Run: headless pygame with SDL's dummy video driver; simulated clock (each Clock.tick advances the game by its frame time, no real sleeping); random seed 0; keys injected as events and as key.get_pressed() state; mouse plan: one left click at the window centre at the start of phase 2, then a move to the lower-right quarter at the start of phase 3.
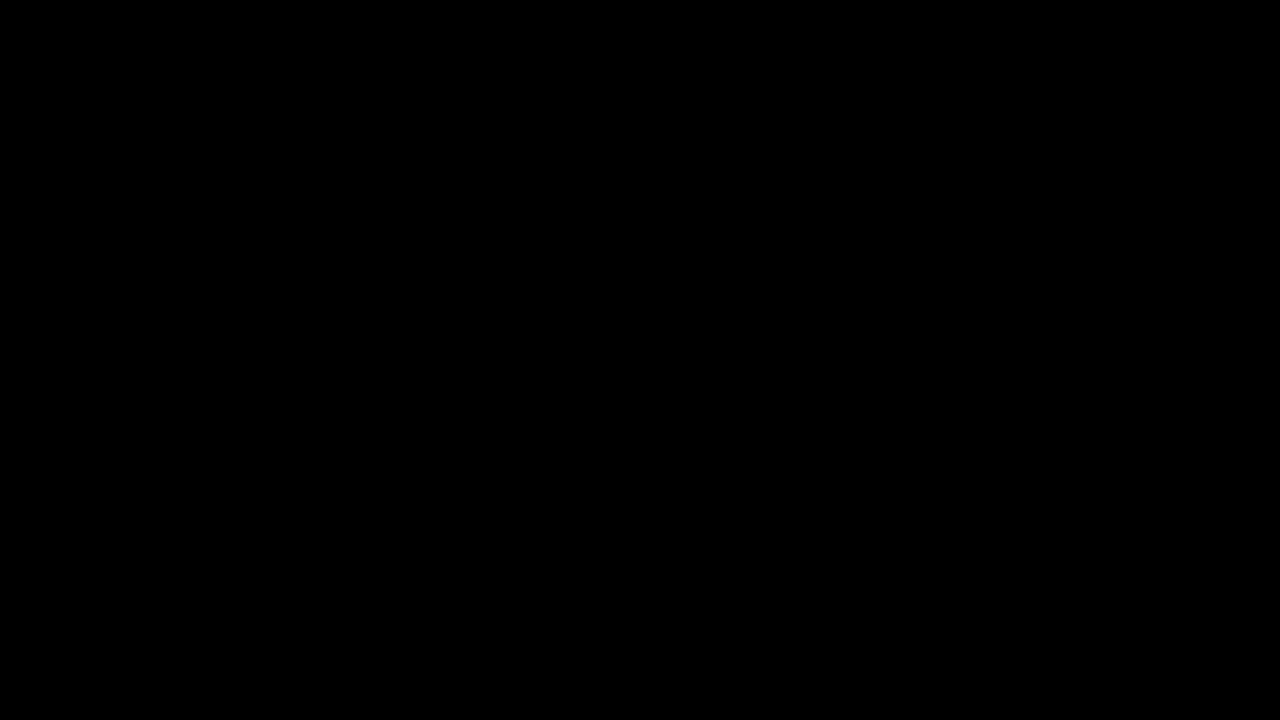
Frame 1 of 4 · flips 1–60 · no input
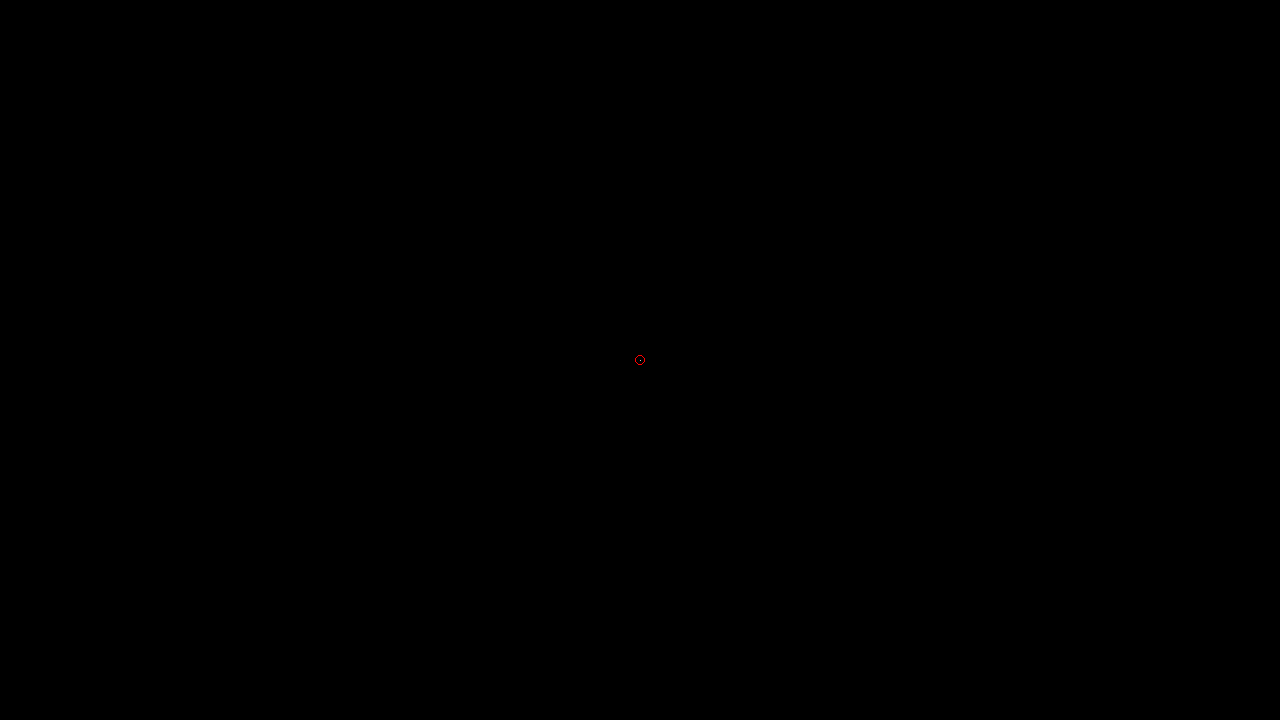
Frame 2 of 4 · flips 61–180 · clicked the window centre · tapped SPACE, RETURN · held RIGHT (→), D
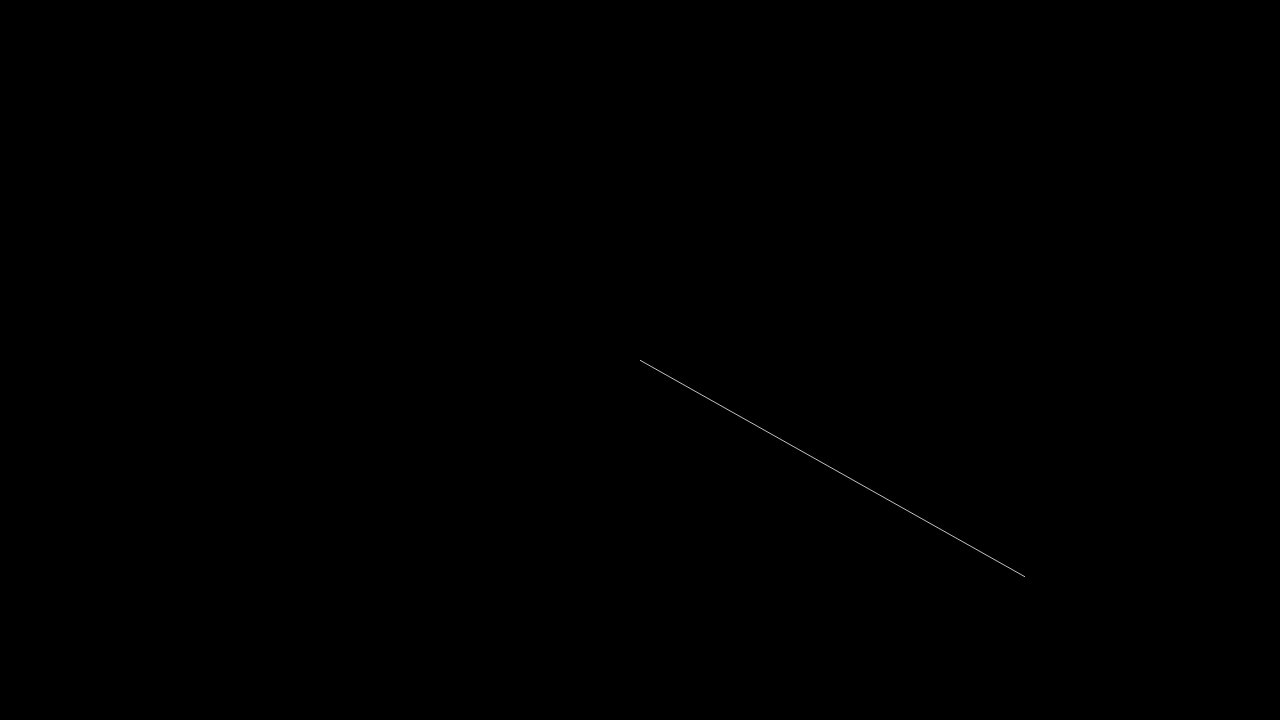
Frame 3 of 4 · flips 181–300 · moved the mouse to the lower-right quarter · held DOWN (↓), S
Frame 4 of 4 · flips 301–420 · held LEFT (←), A, UP (↑), W · screen unchanged from frame 3, image omitted

The pygame program that drew these frames:

import pygame

pygame.init()

size = (1280, 720)
screen = pygame.display.set_mode(size)
pygame.display.set_caption("Рисование линий")
BACKGROUND = (0, 0, 0)
COLORS = (192, 192, 192)
LINE_COLOR = (255, 255, 255)
RED = (255, 0, 0)
RADIUS = 5
FPS = 60


lines = [[]]
current_line_index = 0
drawing = False

clock = pygame.time.Clock()
running = True


def get_closest_point(mouse_pos):
    closest_point = None
    closest_distance = float('inf')
    for line in lines:
        for point in line:
            distance = ((point[0] - mouse_pos[0]) ** 2 +
                        (point[1] - mouse_pos[1]) ** 2) ** 0.5
            if distance <= RADIUS and distance < closest_distance:
                closest_point = point
                closest_distance = distance
    return closest_point


def remove_point(mouse_pos):
    for line in lines:
        for point in line:
            if ((point[0] - mouse_pos[0]) ** 2 +
                    (point[1] - mouse_pos[1]) ** 2 <= RADIUS ** 2):
                line.remove(point)
                return True
    return False


while running:
    mouse_pos = pygame.mouse.get_pos()
    closest_point = get_closest_point(mouse_pos)

    for event in pygame.event.get():
        if event.type == pygame.QUIT:
            running = False

        elif event.type == pygame.MOUSEBUTTONDOWN:
            if event.button == 1:
                if closest_point:
                    lines[current_line_index].append(closest_point)
                else:
                    lines[current_line_index].append(mouse_pos)
                drawing = True

            elif event.button == 3:
                if closest_point:
                    remove_point(closest_point)
                lines.append([])
                current_line_index = len(lines) - 1
                drawing = False

        elif event.type == pygame.MOUSEBUTTONUP:
            if event.button == 1:
                drawing = False

        elif event.type == pygame.MOUSEMOTION and drawing:
            lines[current_line_index].append(mouse_pos)

    screen.fill(BACKGROUND)

    for line in lines:
        if len(line) > 1:
            pygame.draw.lines(screen, LINE_COLOR, False, line, 3)
    if lines[current_line_index] and not drawing:
        last_point = lines[current_line_index][-1]
        pygame.draw.aaline(screen, COLORS, last_point, mouse_pos, 3)
    if closest_point:
        pygame.draw.circle(screen, RED, closest_point, RADIUS, 1)

    pygame.display.flip()
    clock.tick(FPS)

pygame.quit()
